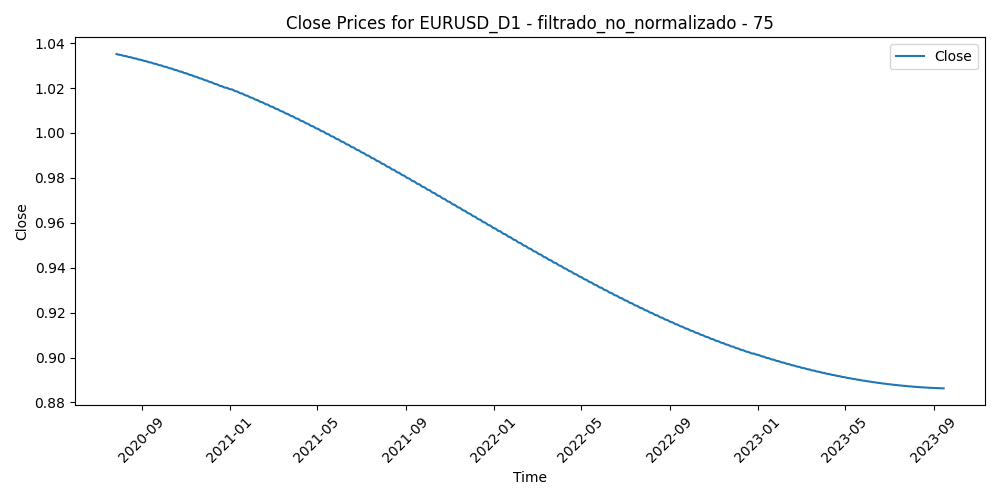

Values plotted in this chart, from the file beside it:
Time, Close, Volume, diferencia_media_75
2020-07-28, 1.035, 134252, -0.05782
2020-07-29, 1.035, 126057, -0.064
2020-07-30, 1.035, 130944, -0.0683
2020-07-31, 1.035, 164138, -0.05977
2020-08-03, 1.035, 122504, -0.05749
2020-08-04, 1.035, 115216, -0.06023
2020-08-05, 1.035, 110465, -0.06498
2020-08-06, 1.034, 139673, -0.06478
2020-08-07, 1.034, 134599, -0.0545
2020-08-10, 1.034, 88973, -0.04827
2020-08-11, 1.034, 128434, -0.04734
2020-08-12, 1.034, 126254, -0.05071
2020-08-13, 1.034, 111301, -0.05248
2020-08-14, 1.034, 99233, -0.05391
2020-08-17, 1.034, 85575, -0.05559
2020-08-18, 1.034, 112021, -0.06027
2020-08-19, 1.033, 117992, -0.04965
2020-08-20, 1.033, 123960, -0.05048
2020-08-21, 1.033, 105822, -0.04265
2020-08-24, 1.033, 83966, -0.04051
2020-08-25, 1.033, 105019, -0.04385
2020-08-26, 1.033, 94957, -0.04215
2020-08-27, 1.033, 157424, -0.03993
2020-08-28, 1.033, 139470, -0.04694
2020-08-31, 1.033, 114116, -0.04858
2020-09-01, 1.032, 136700, -0.04481
2020-09-02, 1.032, 114938, -0.03788
2020-09-03, 1.032, 130747, -0.03641
2020-09-04, 1.032, 134280, -0.0338
2020-09-07, 1.032, 63876, -0.03006
2020-09-08, 1.032, 130512, -0.02512
2020-09-09, 1.032, 113969, -0.02698
2020-09-10, 1.032, 138212, -0.02716
2020-09-11, 1.031, 96683, -0.02916
2020-09-14, 1.031, 72998, -0.03011
2020-09-15, 1.031, 81964, -0.02749
2020-09-16, 1.031, 117867, -0.02367
2020-09-17, 1.031, 127278, -0.02614
2020-09-18, 1.031, 91478, -0.02489
2020-09-21, 1.031, 109554, -0.01714
2020-09-22, 1.031, 119230, -0.009983
2020-09-23, 1.03, 118571, -0.005154
2020-09-24, 1.03, 118208, -0.00545
2020-09-25, 1.03, 95542, -0.001206
2020-09-28, 1.03, 82584, -0.004347
2020-09-29, 1.03, 85381, -0.01137
2020-09-30, 1.03, 116537, -0.008214
2020-10-01, 1.03, 120030, -0.01024
2020-10-02, 1.03, 128396, -0.006585
2020-10-05, 1.029, 78800, -0.01272
2020-10-06, 1.029, 100929, -0.007051
2020-10-07, 1.029, 90133, -0.009307
2020-10-08, 1.029, 74160, -0.008324
2020-10-09, 1.029, 73139, -0.0145
2020-10-12, 1.029, 59726, -0.01191
2020-10-13, 1.029, 73435, -0.004587
2020-10-14, 1.028, 75200, -0.004066
2020-10-15, 1.028, 80014, 0.0005079
2020-10-16, 1.028, 70165, 0.0004009
2020-10-19, 1.028, 70775, -0.004603
... 756 more rows
